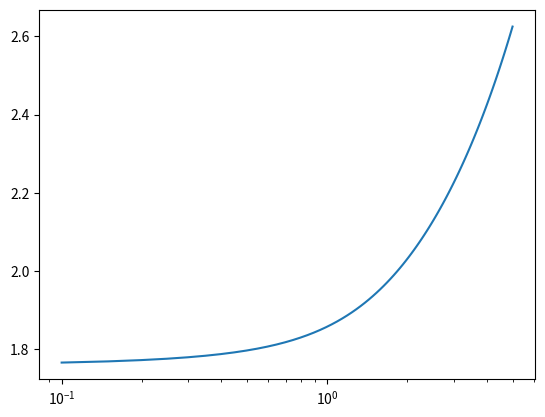

Reproduce this figure in Python.
import numpy as np
from scipy import integrate
import matplotlib.pyplot as plt

z0 = 100.0
zp = np.linspace(10., 5.*z0, 100)
dr = z0*( 2.*(z0/zp)**2*np.exp(zp/z0) - (1.+2.*z0/zp+2*(z0/zp)**2) )

column = np.exp(-zp/z0)*dr

n0 = 1.e3; eta_10 = 1.0; n=10.*eta_10*n0*np.exp(-zp/z0) #shell density

av_co = 0.1*np.log( 3.3e7*(1.e4**2/(1.7*n)**2 + 1.) )

plt.semilogx( zp/z0, av_co)
#plt.loglog(zp/z0, 0.1*dr/z0, zp/z0, 0.1*column, zp/z0, av_co)
#plt.legend([r'$\eta_{10}\Delta r/z_0$',r'$\eta_{10} n_{\rm sh}\Delta r/(n_0 z_0)$',r'$A_v(CO)$'],loc='best')
#plt.xlabel(r'$z_+/z_0$')
#plt.ylabel(r'$\eta_{10}\Delta r/z_0$')

plt.show()
